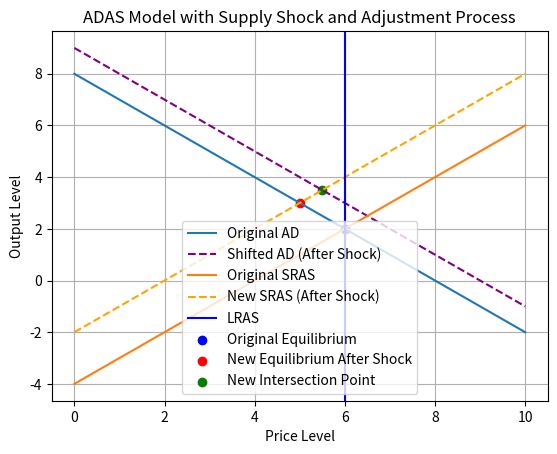

Python code for this plot:
import numpy as np
import matplotlib.pyplot as plt
from scipy.optimize import fsolve

def aggregate_demand(price_level, shift):
    shock_shift = 2  
    return 10 - price_level - shock_shift + shift  


def original_short_run_supply(price_level):
    return price_level - 4

def new_short_run_supply(price_level):
    shock_shift = 2 
    return price_level - 4 + shock_shift


def long_run_supply(output_level):
    return np.full_like(output_level, 6) 


def intersection_equation(price_level):
    return aggregate_demand(price_level, 0) - original_short_run_supply(price_level)


equilibrium_price = fsolve(intersection_equation, 5)[0]


lras_equilibrium_output = aggregate_demand(equilibrium_price, 0)


def new_intersection_equation(price_level):
    return aggregate_demand(price_level, 0) - new_short_run_supply(price_level)

new_equilibrium_price = fsolve(new_intersection_equation, 5)[0]

new_equilibrium_output = aggregate_demand(new_equilibrium_price, 0)

price_levels = np.linspace(0, 10, 100)

ad_shift = 1  
shifted_ad_curve = aggregate_demand(price_levels, ad_shift)

plt.plot(price_levels, aggregate_demand(price_levels, 0), label='Original AD')

plt.plot(price_levels, shifted_ad_curve, label='Shifted AD (After Shock)', linestyle='--', color='purple')

plt.plot(price_levels, original_short_run_supply(price_levels), label='Original SRAS')

plt.plot(price_levels, new_short_run_supply(price_levels), label='New SRAS (After Shock)', linestyle='--', color='orange')

plt.axvline(x=equilibrium_price, color='blue', linestyle='-', label='LRAS')

plt.scatter(equilibrium_price, lras_equilibrium_output, color='blue', label='Original Equilibrium')

plt.scatter(new_equilibrium_price, new_equilibrium_output, color='red', label='New Equilibrium After Shock')

def shifted_intersection_equation(price_level):
    return aggregate_demand(price_level, ad_shift) - new_short_run_supply(price_level)

new_intersection_price = fsolve(shifted_intersection_equation, 5)[0]
new_intersection_output = aggregate_demand(new_intersection_price, ad_shift)

plt.scatter(new_intersection_price, new_intersection_output, color='green', label='New Intersection Point')

plt.xlabel('Price Level')
plt.ylabel('Output Level')
plt.title('ADAS Model with Supply Shock and Adjustment Process')
plt.legend()

plt.grid(True)
plt.show()
